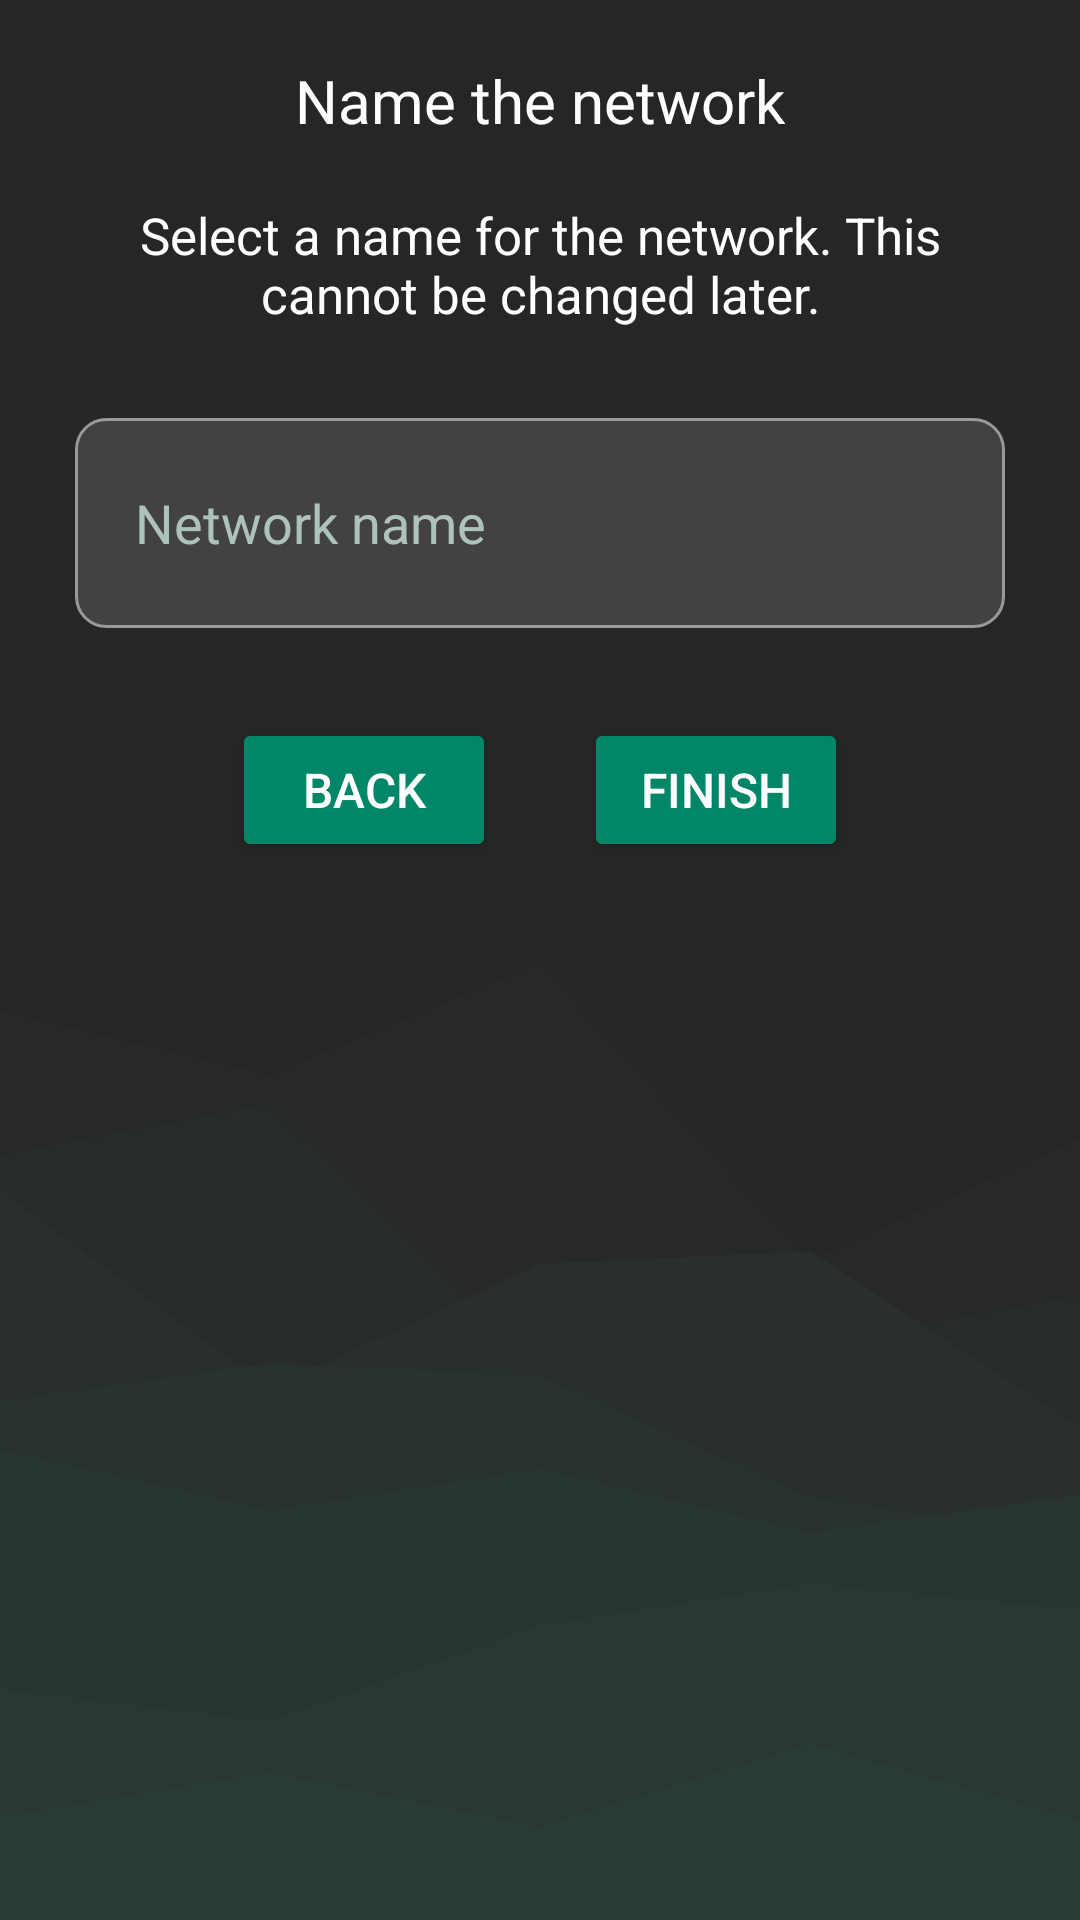

Here is an Android app screen rendered from its layout file. Give the layout XML and the strings, colors and styles it references.
<!-- AndroidManifest.xml: application theme Theme.ProjectM -->
<!-- res/layout/to_be_copied.xml -->
<?xml version="1.0" encoding="utf-8"?>
<RelativeLayout xmlns:android="http://schemas.android.com/apk/res/android"
    xmlns:app="http://schemas.android.com/apk/res-auto"
    xmlns:tools="http://schemas.android.com/tools"
    android:layout_width="match_parent"
    android:layout_height="match_parent"
    android:background="@drawable/layered_peaks_haikei__6_"
    android:orientation="vertical"
    tools:context=".Networks">

    <LinearLayout
        android:layout_width="match_parent"
        android:layout_height="match_parent"
        android:orientation="vertical"
        android:layout_marginTop="10dp"
        android:paddingLeft="25dp"
        android:paddingRight="25dp">

        <TextView
            android:id="@+id/availableView"
            android:layout_width="wrap_content"
            android:layout_height="wrap_content"
            android:layout_gravity="center"
            android:padding="10dp"
            android:text="Name the network"
            android:textAlignment="center"
            android:textColor="@color/white"
            android:textSize="20sp" />

        <TextView
            android:id="@+id/textView2"
            android:layout_width="match_parent"
            android:layout_height="wrap_content"
            android:layout_marginTop="10dp"
            android:gravity="center"
            android:textSize="17sp"
            android:text="Select a name for the network. This cannot be changed later."
            android:textColor="#FFFFFF"
            android:textColorHighlight="#FFFFFF"
            android:textColorLink="#FFFFFF" />

        <com.google.android.material.textfield.TextInputEditText
            android:id="@+id/deviceName"
            style="@style/ThemeOverlay.Material3.TextInputEditText.OutlinedBox"
            android:layout_width="match_parent"
            android:layout_height="70dp"
            android:layout_marginTop="30dp"
            android:background="@drawable/borders"
            android:clickable="true"
            android:gravity="center|start"
            android:hint="@string/network_name"
            android:textColor="@color/white"
            android:outlineProvider="bounds"
            android:paddingStart="20dp"
            android:shadowColor="#1B1B1B"
            android:textColorHint="#aec2bd" />

        <androidx.constraintlayout.widget.ConstraintLayout
            android:layout_width="match_parent"
            android:layout_height="wrap_content"
            android:gravity="end"
            android:paddingTop="30dp">

            <Button
                android:id="@+id/backButton"
                android:layout_width="wrap_content"
                android:layout_height="wrap_content"
                android:layout_gravity="end"
                android:layout_marginStart="10dp"
                android:backgroundTint="@color/buttons"
                android:text="Back"
                android:textColor="@color/white"
                android:textSize="16sp"
                app:layout_constraintBottom_toBottomOf="parent"
                app:layout_constraintEnd_toEndOf="parent"
                app:layout_constraintHorizontal_bias="0.2"
                app:layout_constraintStart_toStartOf="parent"
                app:layout_constraintTop_toTopOf="parent" />

            <Button
                android:id="@+id/finishButton"
                android:layout_width="wrap_content"
                android:layout_height="wrap_content"
                android:layout_gravity="end"
                android:layout_marginEnd="10dp"
                android:backgroundTint="@color/buttons"
                android:text="Finish"
                android:textColor="@color/white"
                android:textSize="16sp"
                app:layout_constraintBottom_toBottomOf="parent"
                app:layout_constraintEnd_toEndOf="parent"
                app:layout_constraintHorizontal_bias="0.80"
                app:layout_constraintStart_toStartOf="parent"
                app:layout_constraintTop_toTopOf="parent" />

        </androidx.constraintlayout.widget.ConstraintLayout>
    </LinearLayout>
</RelativeLayout>
<!-- resources referenced by this layout -->
<resources>
  <color name="buttons">#018768</color>
  <color name="white">#FFFFFFFF</color>
  <!-- drawable borders (drawable) -->
  <?xml version="1.0" encoding="utf-8"?>
  <selector xmlns:android="http://schemas.android.com/apk/res/android">
      <item android:state_pressed="false" android:state_focused="false">
          <shape>
              <gradient
                  android:centerY="0.2"
                  android:startColor="@color/messages_others"
                  android:centerColor="@color/messages_others"
                  android:endColor="@color/messages_others"
                  android:angle="270"
                  />
              <stroke
                  android:width="1dp"
                  android:color="#999999" />
              <corners
                  android:radius="10dp" />
          </shape>
      </item>
  </selector>
  <!-- drawable layered_peaks_haikei__6_ (drawable) -->
  <vector xmlns:android="http://schemas.android.com/apk/res/android"
      android:width="900dp"
      android:height="600dp"
      android:viewportWidth="900"
      android:viewportHeight="600">
    <path
        android:pathData="M0,0h900v600h-900z"
        android:fillColor="#262626"/>
    <path
        android:pathData="M0,253L225,313L450,296L675,311L900,321L900,601L675,601L450,601L225,601L0,601Z"
        android:fillColor="#262626"/>
    <path
        android:pathData="M0,316L225,336L450,301L675,394L900,356L900,601L675,601L450,601L225,601L0,601Z"
        android:fillColor="#272928"/>
    <path
        android:pathData="M0,361L225,345L450,429L675,420L900,405L900,601L675,601L450,601L225,601L0,601Z"
        android:fillColor="#272c2b"/>
    <path
        android:pathData="M0,372L225,434L450,395L675,391L900,446L900,601L675,601L450,601L225,601L0,601Z"
        android:fillColor="#282f2d"/>
    <path
        android:pathData="M0,438L225,426L450,430L675,468L900,480L900,601L675,601L450,601L225,601L0,601Z"
        android:fillColor="#28322f"/>
    <path
        android:pathData="M0,453L225,472L450,459L675,479L900,467L900,601L675,601L450,601L225,601L0,601Z"
        android:fillColor="#293532"/>
    <path
        android:pathData="M0,528L225,538L450,508L675,495L900,503L900,601L675,601L450,601L225,601L0,601Z"
        android:fillColor="#2a3834"/>
    <path
        android:pathData="M0,568L225,554L450,571L675,545L900,569L900,601L675,601L450,601L225,601L0,601Z"
        android:fillColor="#2a3b37"/>
  </vector>
  <string name="network_name">Network name</string>
  <style name="Theme.ProjectM" parent="Theme.Material3.DayNight.NoActionBar">
          
          <item name="colorPrimary">@color/purple_500</item>
          <item name="colorPrimaryVariant">@color/purple_700</item>
          <item name="colorOnPrimary">@color/white</item>
          
          <item name="colorSecondary">@color/teal_200</item>
          <item name="colorSecondaryVariant">@color/teal_700</item>
          <item name="colorOnSecondary">@color/black</item>
          
          <item name="android:statusBarColor">?attr/colorPrimaryVariant</item>
          
      </style>
  <color name="messages_others"> #424242</color>
  <color name="black">#FF000000</color>
  <!-- not gathered from this repository: default colours our renderer supplied (Android Studio template values) -->
  <color name="purple_500">#FF6200EE</color>
  <color name="purple_700">#FF3700B3</color>
  <color name="teal_200">#FF03DAC5</color>
  <color name="teal_700">#FF018786</color>
</resources>
